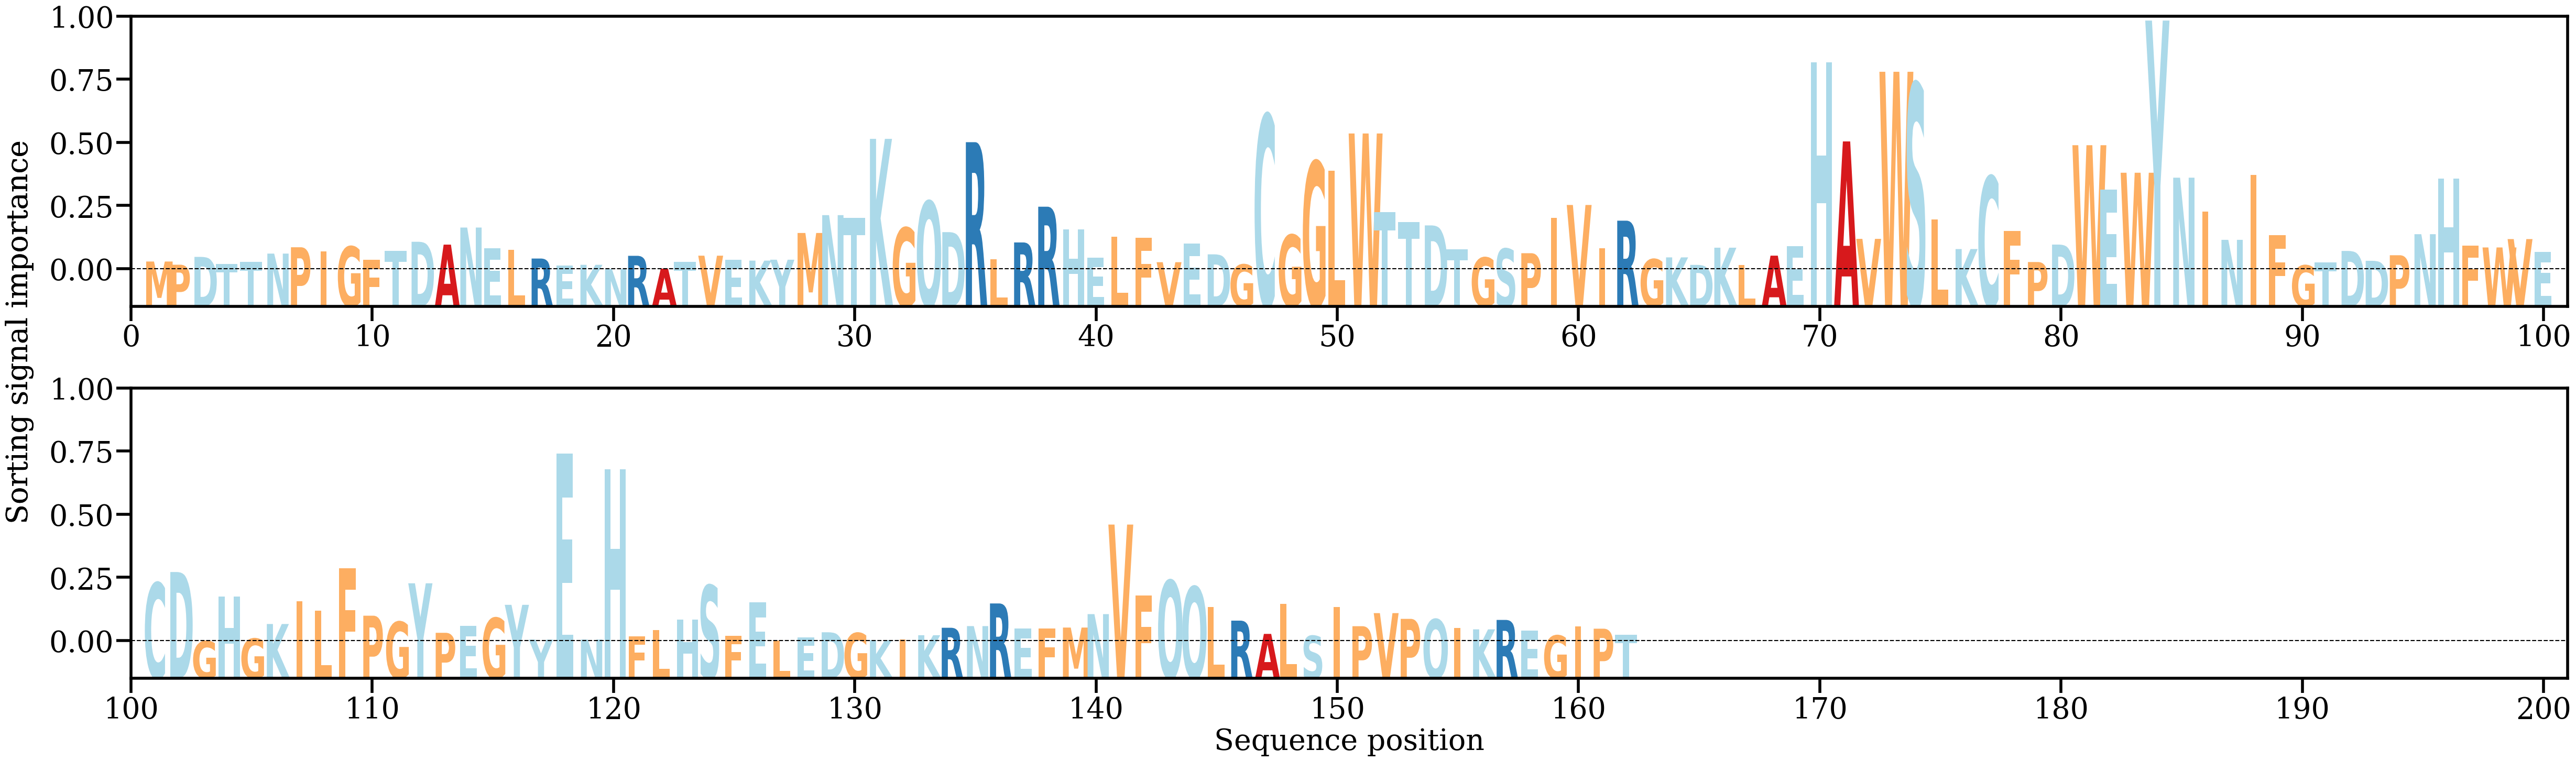

The file beside this chart, header and first rows:
AA, Alpha
M, [0.00148221]
P, [0.00097604]
D, [0.00221038]
T, [0.00110881]
T, [0.00138976]
N, [0.00272873]
P, [0.0037259]
I, [0.00305517]
G, [0.00384388]
F, [0.00172823]
T, [0.00312737]
D, [0.00459145]
A, [0.00414183]
N, [0.00682956]
E, [0.00354191]
L, [0.00335464]
R, [0.00195235]
E, [0.00081483]
K, [0.00096239]
N, [0.0003024]
R, [0.00237937]
A, [0.00036789]
T, [0.00140006]
V, [0.00239975]
E, [0.00171955]
K, [0.00162386]
Y, [0.00176567]
M, [0.00597572]
N, [0.00878188]
T, [0.00837418]
K, [0.0207885]
G, [0.00679779]
Q, [0.01096625]
D, [0.00610733]
R, [0.02026721]
L, [0.00181954]
R, [0.0044854]
R, [0.01010924]
H, [0.006531]
E, [0.00205922]
L, [0.0053914]
F, [0.00524147]
V, [0.00137621]
E, [0.00429165]
D, [0.00261333]
G, [0.00101336]
C, [0.02456794]
G, [0.0056776]
G, [0.01722117]
L, [0.01580845]
W, [0.02163735]
T, [0.0092332]
T, [0.00768119]
D, [0.00716653]
T, [0.00342897]
G, [0.00211108]
S, [0.0034962]
P, [0.00279049]
I, [0.00833051]
V, [0.01038153]
... 102 more rows
